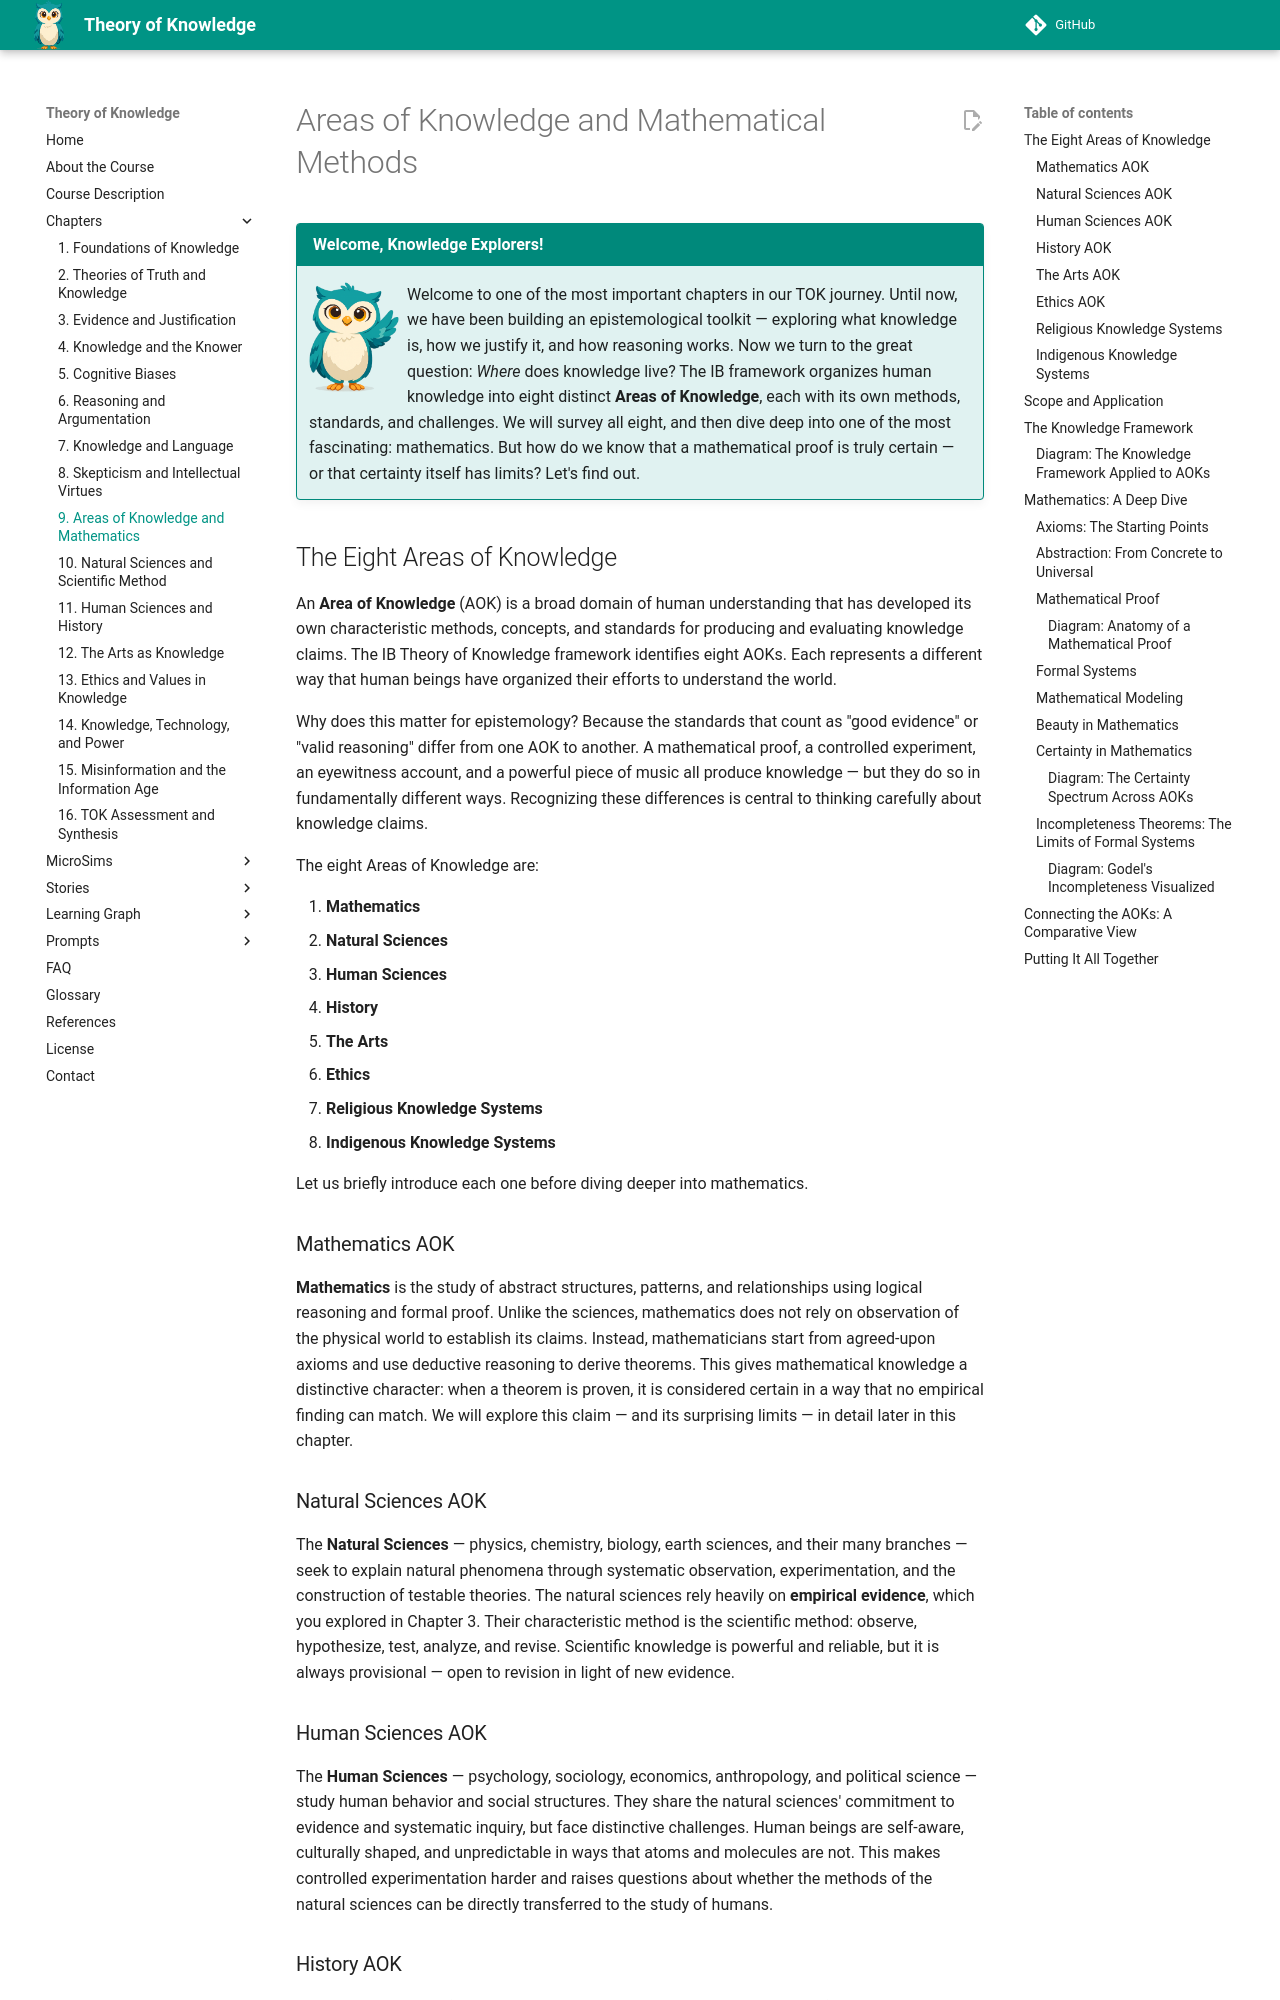

repository: dmccreary/theory-of-knowledge · page: chapters/09-areas-of-knowledge-and-mathematics/index.html · generator: mkdocs

---
title: Areas of Knowledge and Mathematical Methods
description: The eight IB Areas of Knowledge and mathematical methods including axioms, proof, and formal systems
generated_by: claude skill chapter-content-generator
date: 2026-04-02 10:36:25
version: 0.07
---

# Areas of Knowledge and Mathematical Methods

!!! mascot-welcome "Welcome, Knowledge Explorers!"
    <img src="../../img/mascot/welcome.png" class="mascot-admonition-img" alt="Sofia waving welcome">
    Welcome to one of the most important chapters in our TOK journey. Until now, we have been building an epistemological toolkit — exploring what knowledge is, how we justify it, and how reasoning works. Now we turn to the great question: *Where* does knowledge live? The IB framework organizes human knowledge into eight distinct **Areas of Knowledge**, each with its own methods, standards, and challenges. We will survey all eight, and then dive deep into one of the most fascinating: mathematics. But how do we know that a mathematical proof is truly certain — or that certainty itself has limits? Let's find out.

## The Eight Areas of Knowledge

An **Area of Knowledge** (AOK) is a broad domain of human understanding that has developed its own characteristic methods, concepts, and standards for producing and evaluating knowledge claims. The IB Theory of Knowledge framework identifies eight AOKs. Each represents a different way that human beings have organized their efforts to understand the world.

Why does this matter for epistemology? Because the standards that count as "good evidence" or "valid reasoning" differ from one AOK to another. A mathematical proof, a controlled experiment, an eyewitness account, and a powerful piece of music all produce knowledge — but they do so in fundamentally different ways. Recognizing these differences is central to thinking carefully about knowledge claims.

The eight Areas of Knowledge are:

1. **Mathematics**
2. **Natural Sciences**
3. **Human Sciences**
4. **History**
5. **The Arts**
6. **Ethics**
7. **Religious Knowledge Systems**
8. **Indigenous Knowledge Systems**

Let us briefly introduce each one before diving deeper into mathematics.

### Mathematics AOK

**Mathematics** is the study of abstract structures, patterns, and relationships using logical reasoning and formal proof. Unlike the sciences, mathematics does not rely on observation of the physical world to establish its claims. Instead, mathematicians start from agreed-upon axioms and use deductive reasoning to derive theorems. This gives mathematical knowledge a distinctive character: when a theorem is proven, it is considered certain in a way that no empirical finding can match. We will explore this claim — and its surprising limits — in detail later in this chapter.

### Natural Sciences AOK

The **Natural Sciences** — physics, chemistry, biology, earth sciences, and their many branches — seek to explain natural phenomena through systematic observation, experimentation, and the construction of testable theories. The natural sciences rely heavily on **empirical evidence**, which you explored in Chapter 3. Their characteristic method is the scientific method: observe, hypothesize, test, analyze, and revise. Scientific knowledge is powerful and reliable, but it is always provisional — open to revision in light of new evidence.

### Human Sciences AOK

The **Human Sciences** — psychology, sociology, economics, anthropology, and political science — study human behavior and social structures. They share the natural sciences' commitment to evidence and systematic inquiry, but face distinctive challenges. Human beings are self-aware, culturally shaped, and unpredictable in ways that atoms and molecules are not. This makes controlled experimentation harder and raises questions about whether the methods of the natural sciences can be directly transferred to the study of humans.

### History AOK

**History** is the study of the human past, based on the critical examination of sources — documents, artifacts, oral traditions, and other forms of surviving evidence. Historians do not observe events directly; they reconstruct them from incomplete and sometimes contradictory evidence. This means that historical knowledge is always interpretive. Two historians examining the same sources may construct different narratives, not because one is careless, but because they bring different questions, frameworks, and perspectives to the evidence.
